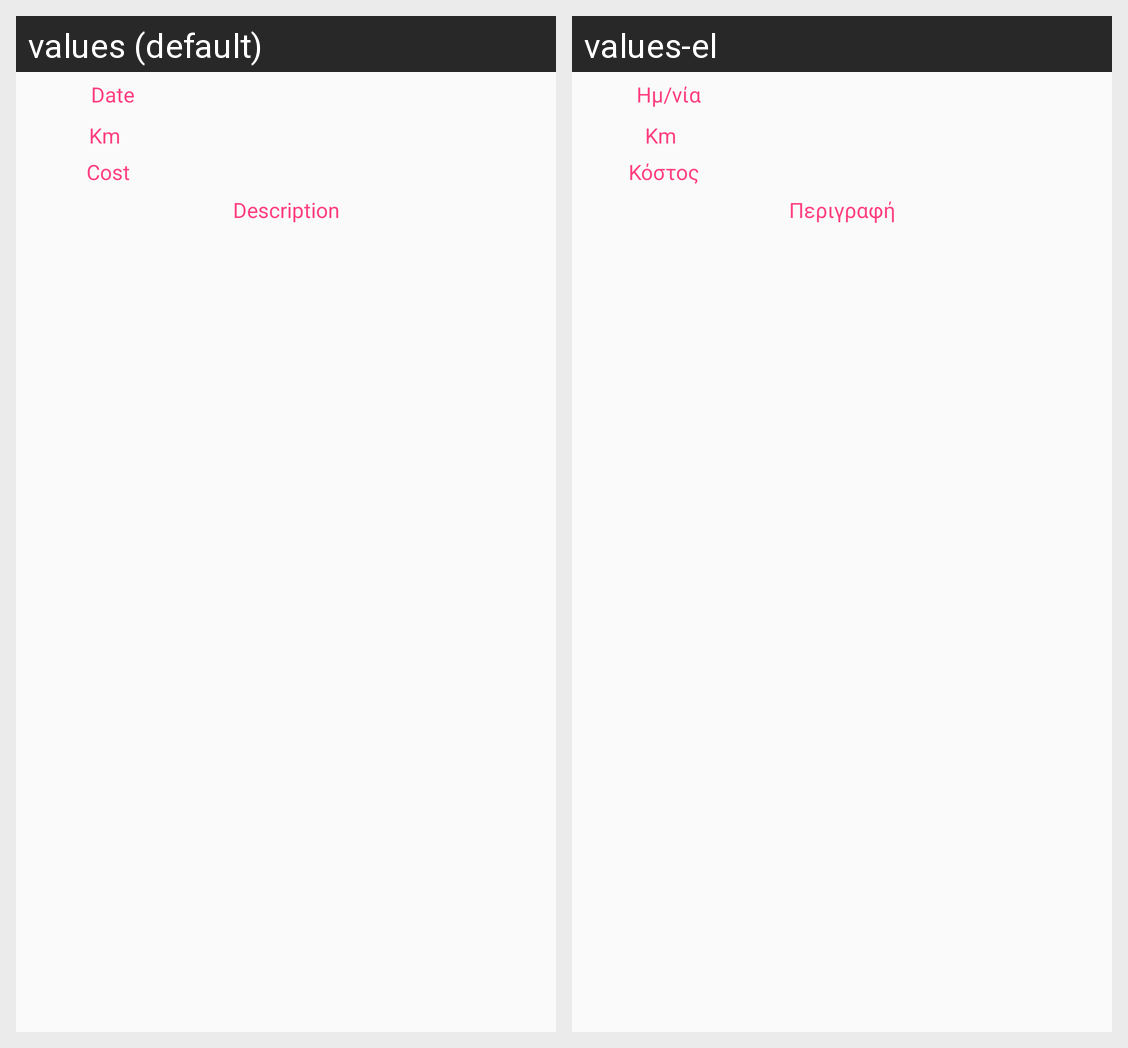

Here is an Android app screen in its default locale and in the app's own translations. Write out the translated-string differences for the strings that appear on this screen.
Android screen res/layout/view_repairs_list_row_for_alert.xml rendered under 2 locales, left to right: values (default), values-el. Device: Nexus 5 (rendered at 1080×1920; each locale shown at half size, 540×960, under a caption strip naming it); theme AppTheme.
Strings drawn on this screen, with the default value and each locale's value (text and hints the layout hard-codes, and strings that could not be matched under every locale, appear in the picture but are not listed):

Date
  values: Date
  values-el: Ημ/νία

cost
  values: Cost
  values-el: Κόστος

desc
  values: Description
  values-el: Περιγραφή
